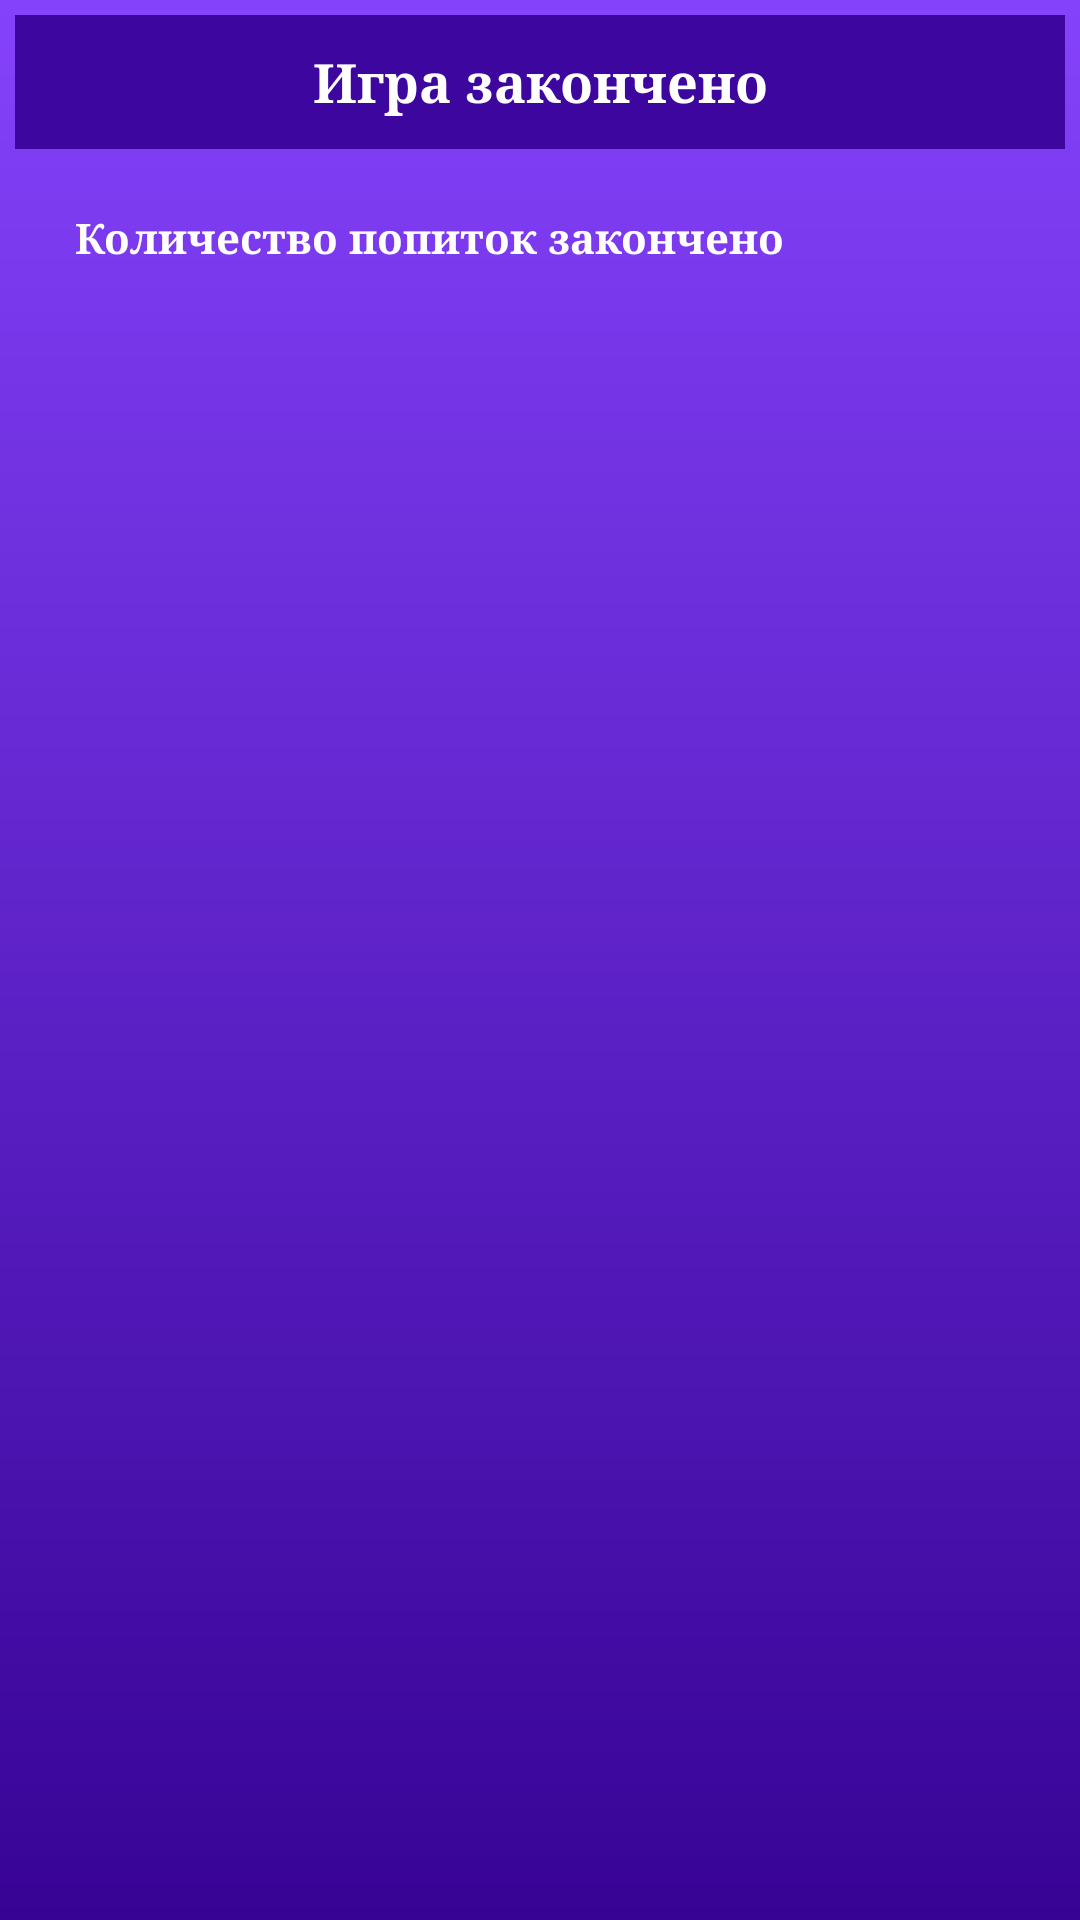

Produce the Android XML layout that renders to this screen, including the resource entries it uses.
<!-- AndroidManifest.xml: application theme AppTheme -->
<!-- res/layout/heart_out_dialog.xml -->
<?xml version="1.0" encoding="utf-8"?>
<LinearLayout xmlns:android="http://schemas.android.com/apk/res/android"
    xmlns:app="http://schemas.android.com/apk/res-auto"
    xmlns:tools="http://schemas.android.com/tools"
    android:layout_width="match_parent"
    android:layout_height="wrap_content"
    android:background="@drawable/bg_menu"
    android:orientation="vertical"
    android:padding="5dp">

    <TextView
        android:id="@+id/tv_title_game"
        android:layout_width="match_parent"
        android:layout_height="wrap_content"
        android:background="#3D069F"
        android:fontFamily="serif"
        android:gravity="center"
        android:padding="10dp"
        android:text="@string/game_over"
        android:textColor="@color/cardview_light_background"
        android:textSize="18sp"
        android:textStyle="bold" />

    <TextView
        android:id="@+id/tv_message_game"
        android:layout_width="match_parent"
        android:layout_height="match_parent"
        android:fontFamily="serif"
        android:padding="20dp"

        android:text="@string/heart"
        android:textColor="@color/cardview_light_background"
        android:textSize="14sp"
        android:textStyle="bold" />

    <LinearLayout
        android:layout_width="match_parent"
        android:layout_height="wrap_content"
        android:orientation="horizontal">

        <Button
            android:id="@+id/btnMenu"
            android:layout_width="wrap_content"
            android:layout_height="wrap_content"
            android:layout_marginTop="10dp"
            android:layout_weight="1"
            android:background="@drawable/button_default"
            android:fontFamily="serif"
            android:gravity="center"
            android:text="@string/btn_menu"
            android:textColor="#FFFFFF"
            android:textStyle="bold" />

        <Space
            android:layout_width="5dp"
            android:layout_height="wrap_content" />

        <Button
            android:id="@+id/btnRestart"
            android:layout_width="wrap_content"
            android:layout_height="wrap_content"
            android:layout_marginTop="10dp"
            android:layout_weight="1"
            android:background="@drawable/button_default"
            android:fontFamily="serif"
            android:gravity="center"
            android:text="@string/btn_restart"
            android:textColor="#FFFFFF"
            android:textStyle="bold" />
    </LinearLayout>
</LinearLayout>
<!-- resources referenced by this layout -->
<resources>
  <!-- drawable bg_menu (drawable) -->
  <?xml version="1.0" encoding="utf-8"?>
  <shape xmlns:android="http://schemas.android.com/apk/res/android"
      android:shape="rectangle">
      <gradient
          android:angle="90"
          android:startColor="#370395"
          android:endColor="#8542FB"/>
      <padding
          android:bottom="2dp"
          android:left="2dp"
          android:right="2dp"
          android:top="2dp"/>
  </shape>
  <!-- drawable button_default (drawable) -->
  <?xml version="1.0" encoding="utf-8"?>
  <shape xmlns:android="http://schemas.android.com/apk/res/android"
      android:shape="rectangle">
  
      
      <solid android:color="#3D069F"/>
  
      <padding
          android:bottom="2dp"
          android:left="2dp"
          android:right="2dp"
          android:top="2dp"/>
      <stroke
          android:width="2dp"
          android:color="#fff"/>
      <corners android:radius="20dp"/>
  
  
  </shape>
  <string name="btn_menu">Меню</string>
  <string name="btn_restart">Заново</string>
  <string name="game_over">Игра закончено</string>
  <string name="heart">Количество попиток закончено</string>
  <style name="AppTheme" parent="Theme.AppCompat.Light.NoActionBar">
          
          <item name="colorPrimary">@color/colorPrimary</item>
          <item name="colorPrimaryDark">@color/colorPrimaryDark</item>
          <item name="colorAccent">@color/colorAccent</item>
  
      </style>
  <!-- not gathered from this repository: default colours our renderer supplied (Android Studio template values) -->
  <color name="colorPrimary">#FF6200EE</color>
  <color name="colorPrimaryDark">#FF3700B3</color>
  <color name="colorAccent">#FF03DAC5</color>
</resources>
